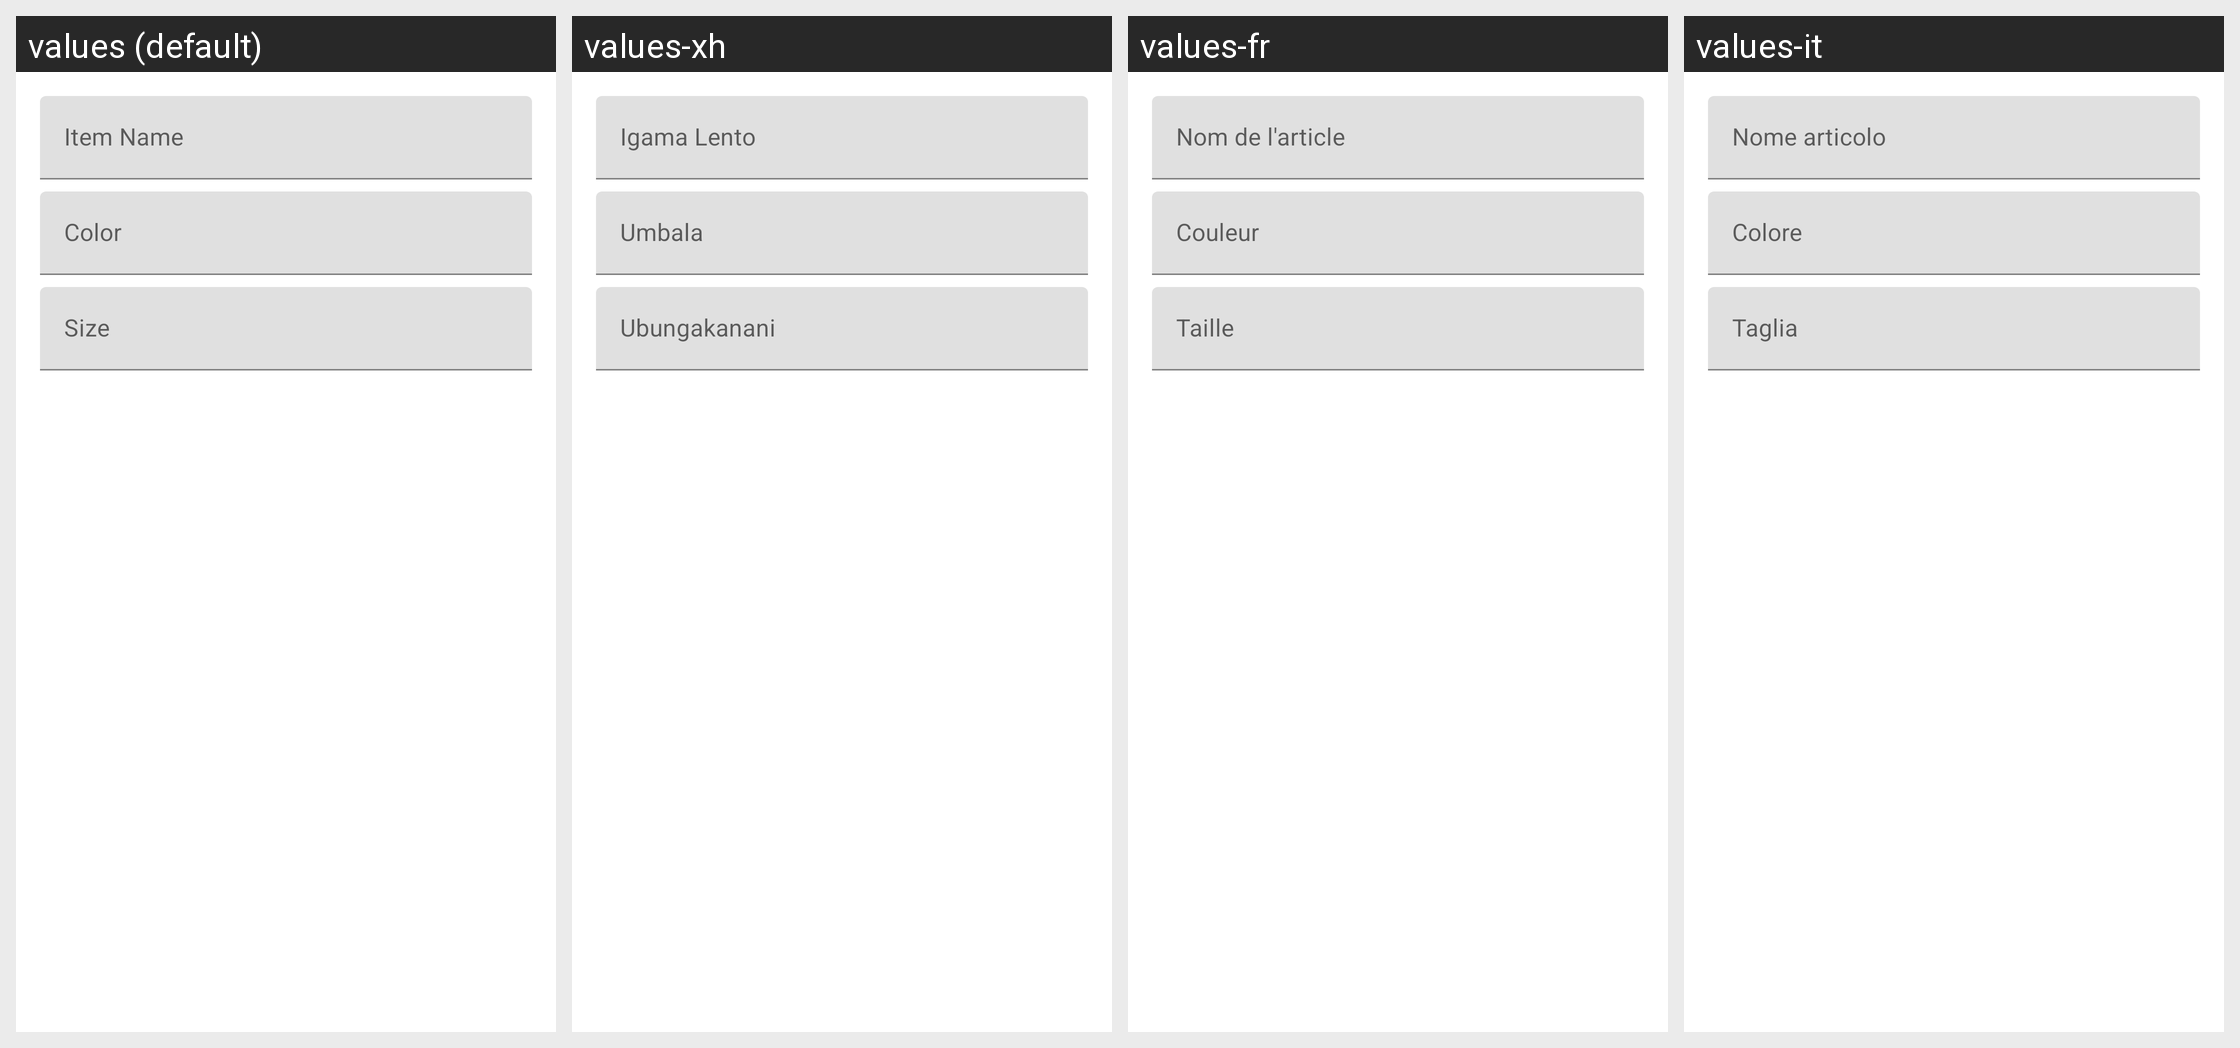

Translations of the strings shown on this Android screen, per locale in the grid:
Android screen res/layout/dialog_edit_item.xml rendered under 4 locales, left to right: values (default), values-xh, values-fr, values-it. Device: Nexus 5 (rendered at 1080×1920; each locale shown at half size, 540×960, under a caption strip naming it); theme Theme.Stylu.
Other locales in the repository, not shown: values-af, values-nd, values-sp, values-tw, values-ve, values-zu.
Strings drawn on this screen, with the default value and each locale's value (text and hints the layout hard-codes, and strings that could not be matched under every locale, appear in the picture but are not listed):

edit_name_hint
  values: Item Name
  values-xh: Igama Lento
  values-fr: Nom de l'article
  values-it: Nome articolo

edit_color_hint
  values: Color
  values-xh: Umbala
  values-fr: Couleur
  values-it: Colore

edit_size_hint
  values: Size
  values-xh: Ubungakanani
  values-fr: Taille
  values-it: Taglia
